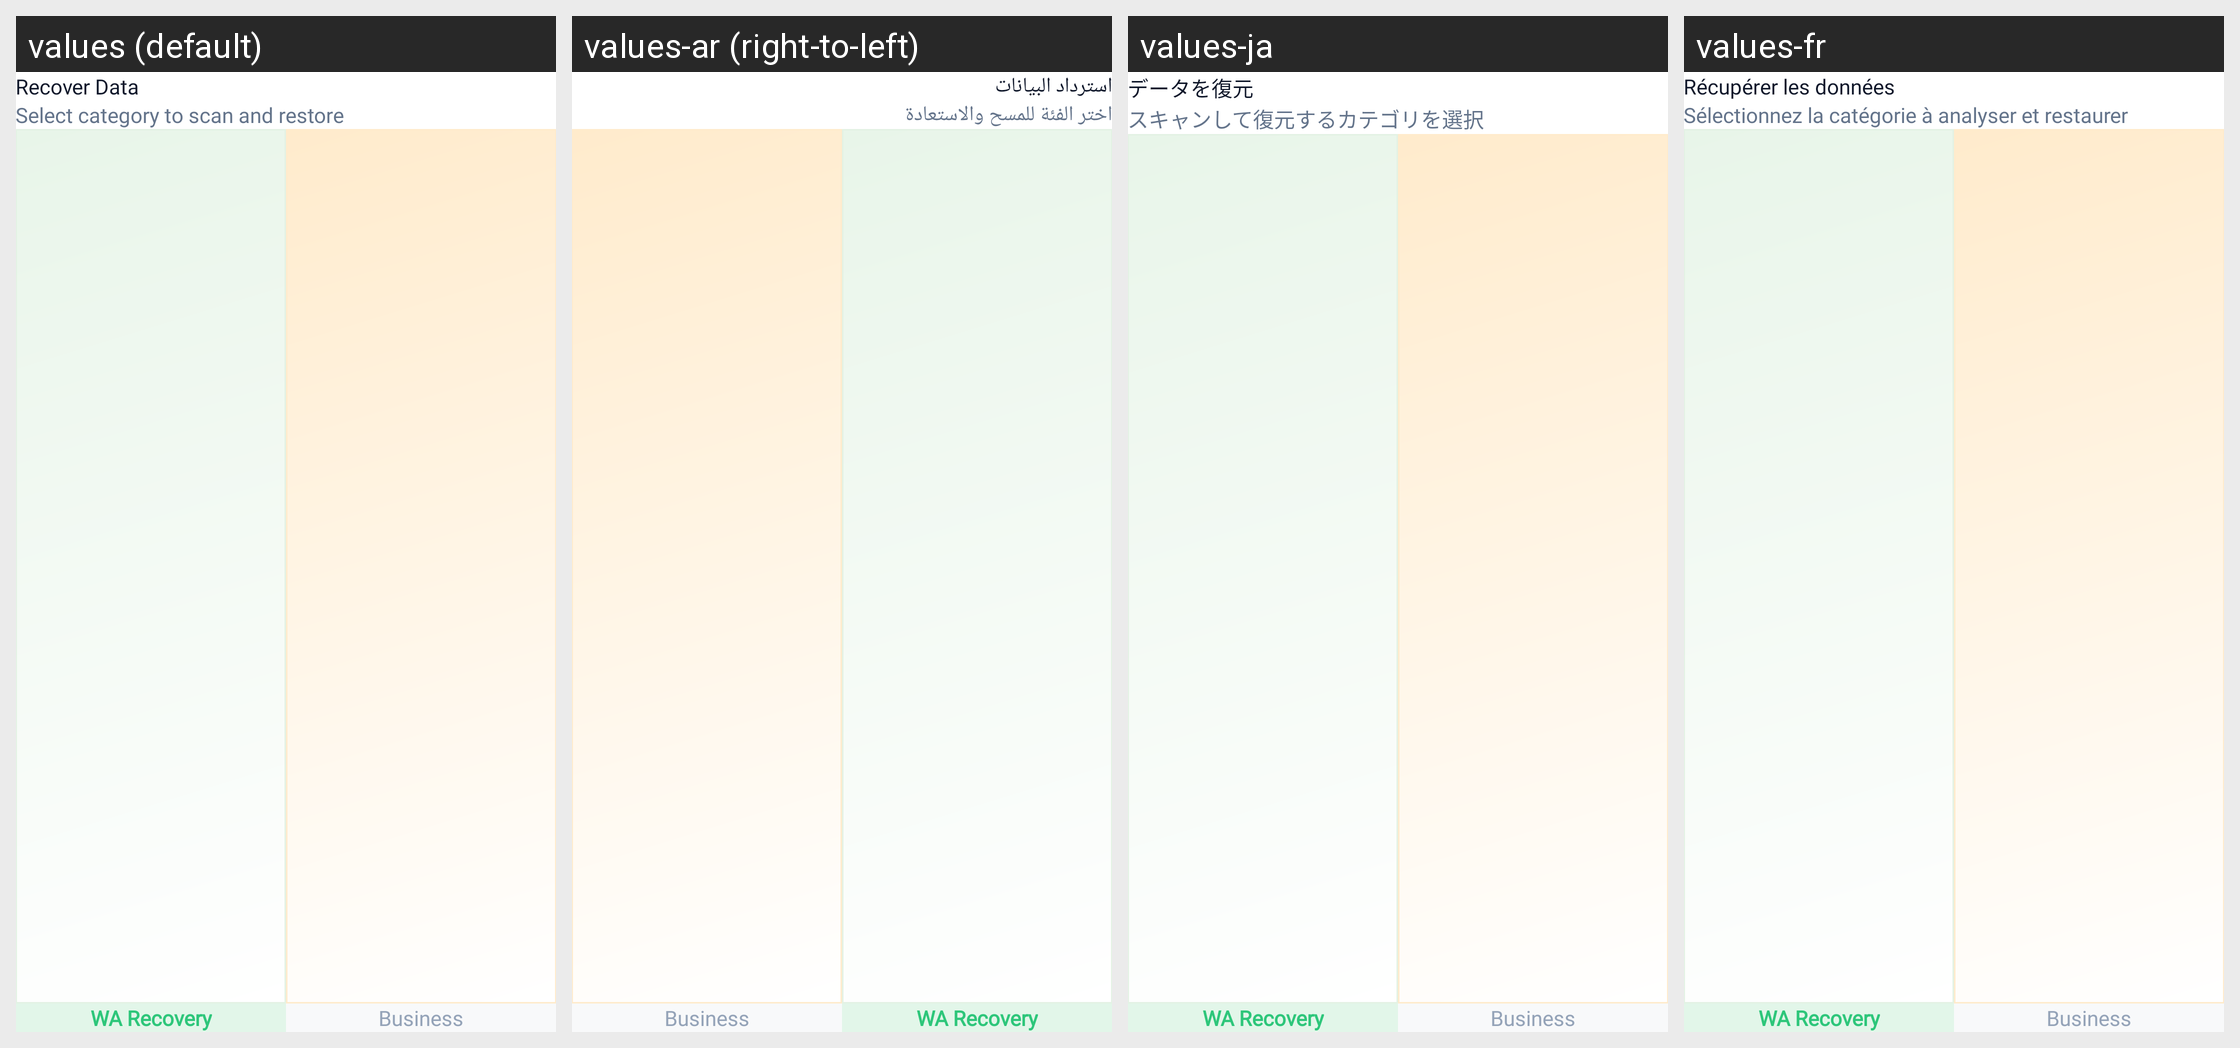

Here is an Android app screen in its default locale and in the app's own translations. Write out the translated-string differences for the strings that appear on this screen.
Android screen res/layout/fragment_w_a_recovery.xml rendered under 4 locales, left to right: values (default), values-ar (right-to-left), values-ja, values-fr. Device: Nexus 5 (rendered at 1080×1920; each locale shown at half size, 540×960, under a caption strip naming it); theme Theme.RecoverDeletedMessages.
Other locales in the repository, not shown: values-de, values-es, values-in, values-it, values-ko.
Strings drawn on this screen, with the default value and each locale's value (text and hints the layout hard-codes, and strings that could not be matched under every locale, appear in the picture but are not listed):

recover_data
  values: Recover Data
  values-ar: استرداد البيانات
  values-ja: データを復元
  values-fr: Récupérer les données

select_category_to_scan_and_restore
  values: Select category to scan and restore
  values-ar: اختر الفئة للمسح والاستعادة
  values-ja: スキャンして復元するカテゴリを選択
  values-fr: Sélectionnez la catégorie à analyser et restaurer
